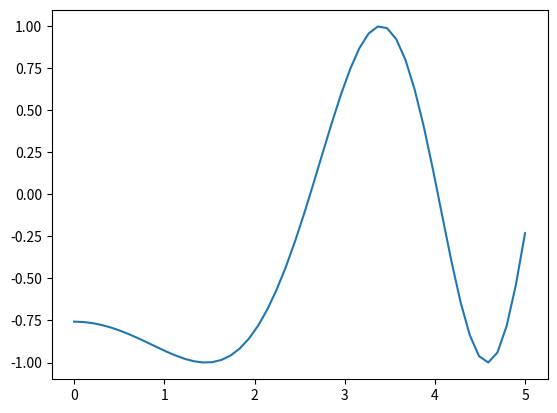

This figure's Python source:

# 1. scipy.cluster Vector
# 2. scipy.constants	Physical and mathematical constants
# 3. scipy.integrate	Integration 
# 4. scipy.interpolate	Interpolation
# 5. scipy.linalg	Linear algebra 
# 6. scipy.ndimage	n-dimensional image package
# 7. scipy.optimize	Optimization
# 8. scipy.signal	Signal processing
# 9. scipy.sparse	Sparse matrices

# Constants

# 1.pi pi
# 2.golden Golden Ratio
# 3.c Speed of Light
# 4.h Planck constant
# 5.G Gravitational constant

from scipy import constants
print("sciPy - pi = %.16f"%constants.pi)


# Determinant of a matrix

# 1 2
# 3 4

# 1 2 4
# 2 4 6
# 6 7 8
# from scipy import linalg
# import numpy as np
# A = np.array([[1,2,3],[4,5,6],[7,8,8]])
# det = linalg.det(A)
# print(det)


# Interpolation

import numpy as np
from scipy import interpolate
import matplotlib.pyplot as plt
x = np.linspace(0, 5)
y = np.sin(x**2/3+4)

print (x,y)
plt.plot(x, y)
plt.show()